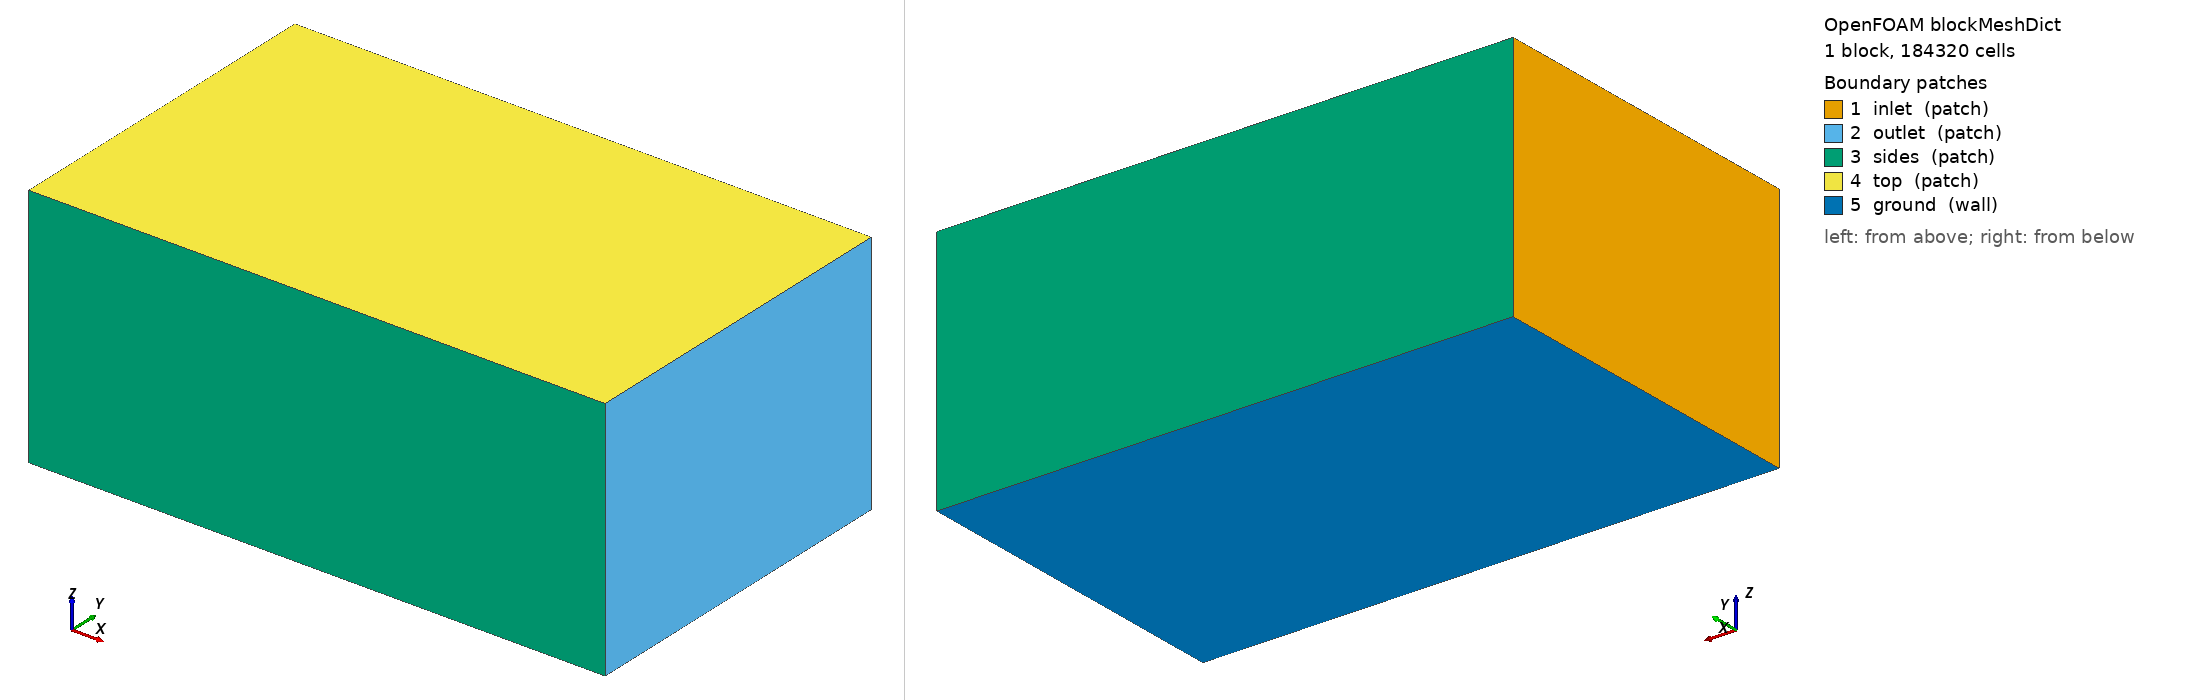

OpenFOAM case: the mesh blockMesh builds from blockMeshDict, 1 block(s), 184320 cells. Boundary patches (legend numbers): 1 inlet (patch), 2 outlet (patch), 3 sides (patch), 4 top (patch), 5 ground (wall). Left view from above one corner, right view from below the opposite corner. Boundary conditions: 2 field file(s) under 0/; 0 of 5 drawn patches have an entry in a shipped field file.

=== system/blockMeshDict ===
/*--------------------------------*- C++ -*----------------------------------*\
| =========                 |                                                 |
| \\      /  F ield         | OpenFOAM: The Open Source CFD Toolbox           |
|  \\    /   O peration     | Version:  2412                                  |
|   \\  /    A nd           | Website:  www.openfoam.com                      |
|    \\/     M anipulation  |                                                 |
\*---------------------------------------------------------------------------*/
FoamFile
{
    version     2.0;
    format      ascii;
    class       dictionary;
    object      blockMeshDict;
}
// * * * * * * * * * * * * * * * * * * * * * * * * * * * * * * * * * * * * * //

scale 1;

vertices
(
    (-6.0 -6.0 -4.548)
    (14.0 -6.0 -4.548)
    (14.0 6.0 -4.548)
    (-6.0 6.0 -4.548)
    (-6.0 -6.0 4.0)
    (14.0 -6.0 4.0)
    (14.0 6.0 4.0)
    (-6.0 6.0 4.0)
);

blocks
(
    hex (0 1 2 3 4 5 6 7) (80 48 48) simpleGrading (1 1 1)
);

edges ();

boundary
(
    inlet  { type patch; faces ((0 4 7 3)); }
    outlet { type patch; faces ((1 2 6 5)); }
    sides  { type patch; faces ((0 1 5 4) (3 7 6 2)); }
    top    { type patch; faces ((4 5 6 7)); }
    ground { type wall;  faces ((0 3 2 1)); }
);

mergePatchPairs ();


=== system/controlDict ===
/*--------------------------------*- C++ -*----------------------------------*\
| =========                 |                                                 |
| \\      /  F ield         | OpenFOAM: The Open Source CFD Toolbox           |
|  \\    /   O peration     | Version:  2412                                  |
|   \\  /    A nd           | Website:  www.openfoam.com                      |
|    \\/     M anipulation  |                                                 |
\*---------------------------------------------------------------------------*/
FoamFile
{
    version     2.0;
    format      ascii;
    class       dictionary;
    object      controlDict;
}
// * * * * * * * * * * * * * * * * * * * * * * * * * * * * * * * * * * * * * //

application     simpleFoam;
startFrom       startTime;
startTime       0;
stopAt          endTime;
endTime         2000;
deltaT          1;
writeControl    timeStep;
writeInterval   100;
purgeWrite      3;
writeFormat     ascii;
writePrecision  8;
writeCompression off;
timeFormat      general;
timePrecision   6;
runTimeModifiable true;

functions
{
    // plano receptor a la altura del suelo: D(x,y) se integra aqui
    receptorPlane
    {
        type            surfaces;
        libs            ("libsampling.so");
        surfaceFormat   raw;
        fields          (U p k omega);
        interpolationScheme cellPoint;
        surfaces
        {
            ground
            {
                type        plane;
                planeType   pointAndNormal;
                pointAndNormalDict
                {
                    point   (0 0 -4.538);
                    normal  (0 0 1);
                }
                triangulate false;
            }
        }
    }

    // lineas verticales: perfil de downwash u(z) bajo cada rotor
    downwashLines
    {
        type            sets;
        libs            ("libsampling.so");
        writeControl    timeStep;
        writeInterval   100;
        interpolationScheme cellPoint;
        setFormat       raw;
        fields          (U k omega);
        sets
        {
            line_under_rotor1
            {
                type        uniform;
                axis        z;
                start       (0.8238 0.8238 -4.5280000000000005);
                end         (0.8238 0.8238 1.0);
                nPoints     60;
            }
        }
    }

    // residuos y fuerzas en el disco
    forces
    {
        type            forces;
        libs            ("libforces.so");
        writeControl    timeStep;
        writeInterval   20;
        patches         (ground);
        rho             rhoInf;
        rhoInf          1.1716;
        CofR            (0 0 0);
    }
}
